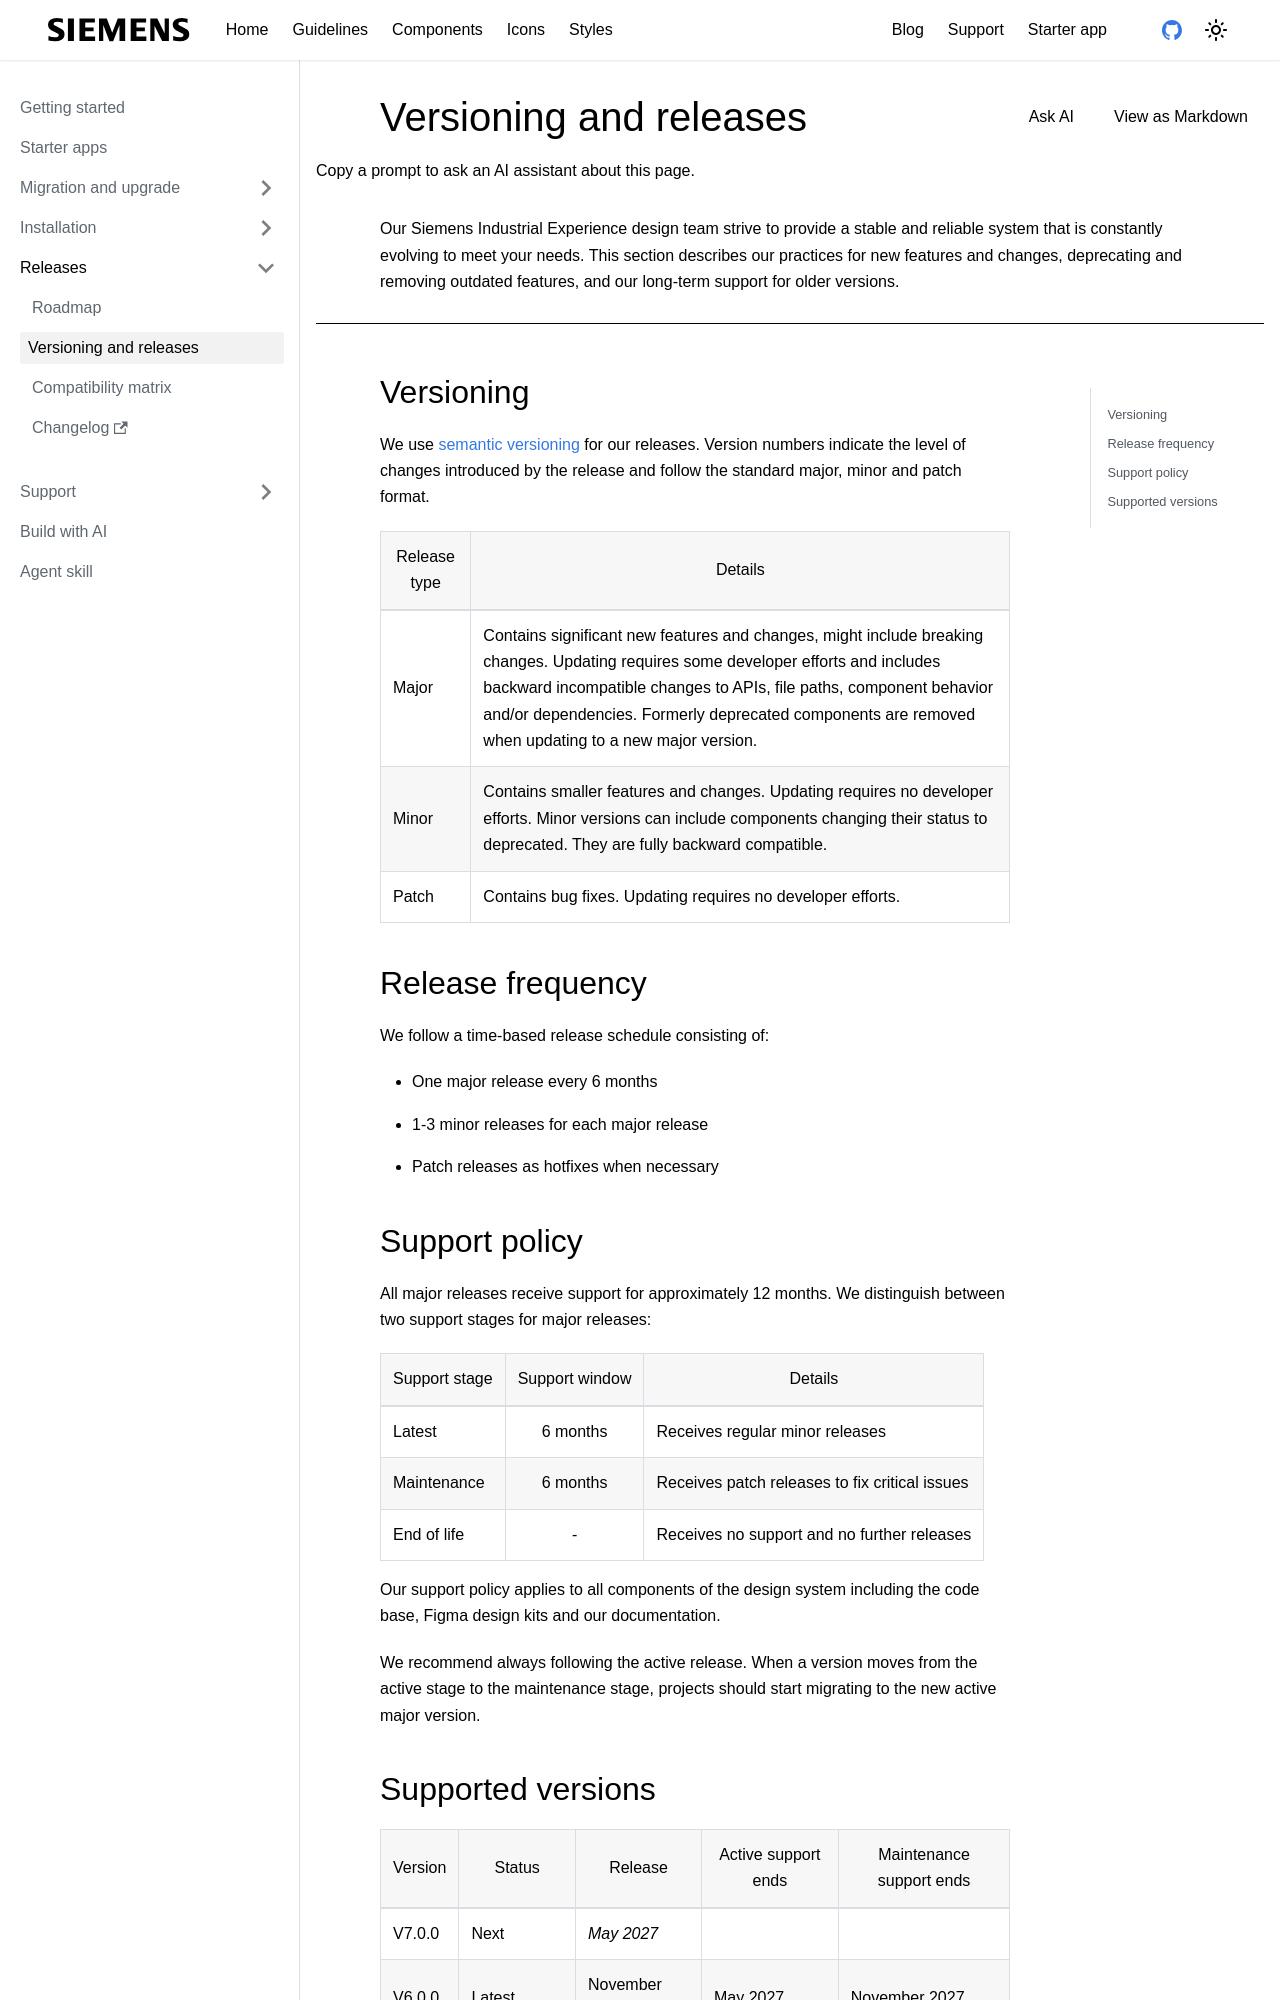

repository: siemens/ix-docs · page: docs/home/releases/release-version.html · generator: docusaurus

---
sidebar_position: 2
sidebar_label: Versioning and releases
title: Versioning and releases
doc-type: 'banner'
component-tabs: ['']
no_single_tab: true
description: 'Our Siemens Industrial Experience design team strive to provide a stable and reliable system that is constantly evolving to meet your needs. This section describes our practices for new features and changes, deprecating and removing outdated features, and our long-term support for older versions.'
---

#

## Versioning

We use [semantic versioning](https://semver.org/) for our releases. Version numbers indicate the level of changes introduced by the release and follow the standard major, minor and patch format.

| Release type | Details                                                                                                                                                                                                                                                                                                          |
| ------------ | ---------------------------------------------------------------------------------------------------------------------------------------------------------------------------------------------------------------------------------------------------------------------------------------------------------------- |
| Major        | Contains significant new features and changes, might include breaking changes. Updating requires some developer efforts and includes backward incompatible changes to APIs, file paths, component behavior and/or dependencies. Formerly deprecated components are removed when updating to a new major version. |
| Minor        | Contains smaller features and changes. Updating requires no developer efforts. Minor versions can include components changing their status to deprecated. They are fully backward compatible.                                                                                                                    |
| Patch        | Contains bug fixes. Updating requires no developer efforts.                                                                                                                                                                                                                                                      |

## Release frequency

We follow a time-based release schedule consisting of:

- One major release every 6 months
- 1-3 minor releases for each major release
- Patch releases as hotfixes when necessary
